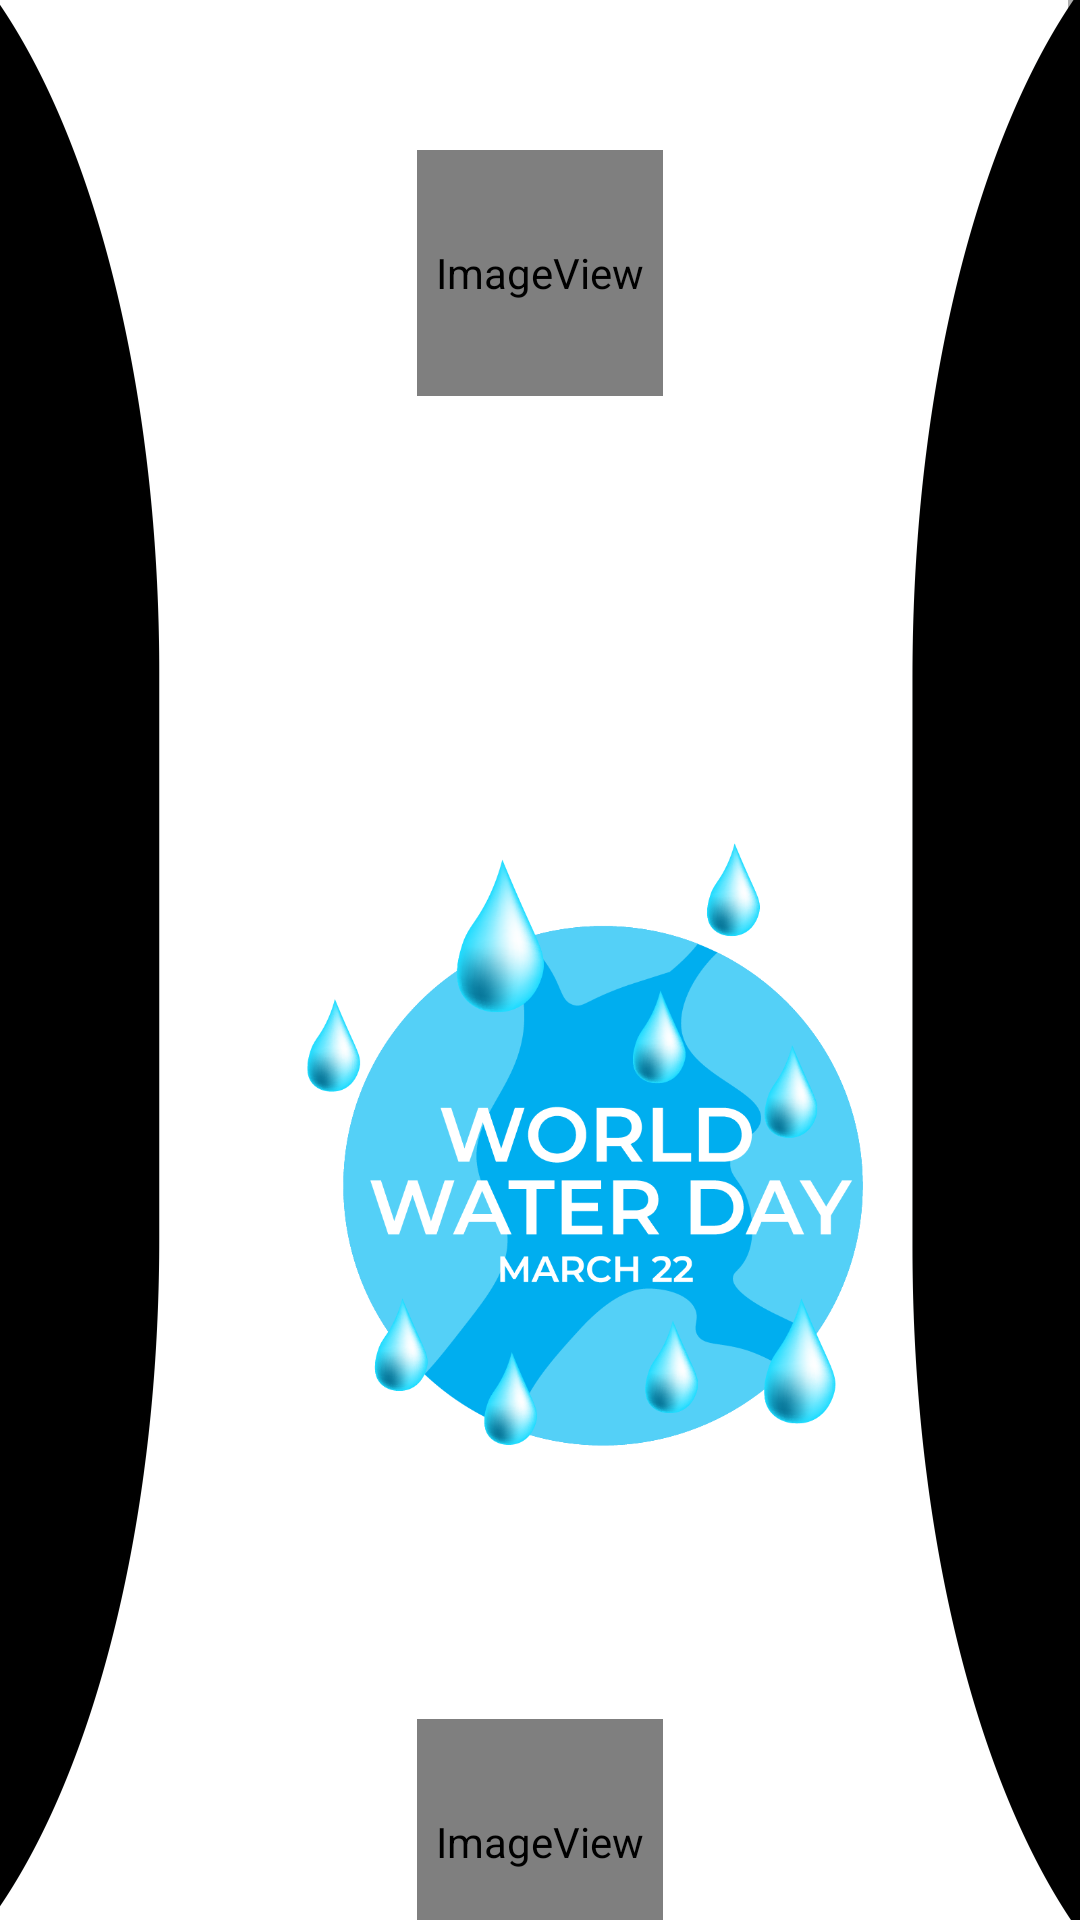

Produce the Android XML layout that renders to this screen, including the resource entries it uses.
<!-- AndroidManifest.xml: application theme Theme.AppCompat.DayNight.NoActionBar -->
<!-- res/layout/activity_water_add.xml -->
<?xml version="1.0" encoding="utf-8"?>
<ScrollView xmlns:android="http://schemas.android.com/apk/res/android"
    xmlns:app="http://schemas.android.com/apk/res-auto"
    xmlns:tools="http://schemas.android.com/tools"
    android:layout_width="match_parent"
    android:layout_height="match_parent"
    android:background="@drawable/kenkomain">


    <androidx.constraintlayout.widget.ConstraintLayout
        android:layout_width="match_parent"
        android:layout_height="wrap_content"
        android:paddingTop="50dp"
        android:paddingBottom="50dp"
        tools:context=".water_add">


        <TextView
            android:id="@+id/water_drunk"
            android:layout_width="250dp"
            android:layout_height="wrap_content"
            android:text=""
            android:textAlignment="center"
            android:textColor="@color/black"
            android:textStyle="bold"
            app:layout_constraintBottom_toBottomOf="@+id/imageView4"
            app:layout_constraintEnd_toEndOf="@+id/imageView4"
            app:layout_constraintStart_toStartOf="@+id/imageView4"
            app:layout_constraintTop_toBottomOf="@+id/imageView2"
            app:layout_constraintVertical_bias="0.156" />

        <ImageView
            android:id="@+id/imageView2"
            android:layout_width="82dp"
            android:layout_height="82dp"
            app:layout_constraintEnd_toEndOf="parent"
            app:layout_constraintStart_toStartOf="parent"
            app:layout_constraintTop_toTopOf="parent"
            app:srcCompat="@mipmap/water_add" />

        <Button
            android:id="@+id/wateradd"
            android:layout_width="75dp"
            android:layout_height="75dp"
            android:background="@drawable/button_round"
            android:backgroundTint="#00FFFFFF"
            app:layout_constraintBottom_toBottomOf="@+id/imageView2"
            app:layout_constraintEnd_toEndOf="@+id/imageView2"
            app:layout_constraintStart_toStartOf="@+id/imageView2"
            app:layout_constraintTop_toTopOf="@+id/imageView2" />

        <ImageView
            android:id="@+id/imageView4"
            android:layout_width="270dp"
            android:layout_height="283dp"
            android:layout_marginStart="60dp"
            android:layout_marginTop="108dp"
            android:foregroundGravity="center"
            android:src="@drawable/worldwaterday"
            app:layout_constraintEnd_toEndOf="parent"
            app:layout_constraintHorizontal_bias="0.0"
            app:layout_constraintStart_toStartOf="parent"
            app:layout_constraintTop_toBottomOf="@+id/imageView2" />

        <ImageView
            android:id="@+id/imageView3"
            android:layout_width="82dp"
            android:layout_height="82dp"
            android:layout_marginTop="50dp"
            app:layout_constraintEnd_toEndOf="parent"
            app:layout_constraintStart_toStartOf="parent"
            app:layout_constraintTop_toBottomOf="@+id/imageView4"
            app:srcCompat="@mipmap/water_subtract_onclick_round" />

        <Button
            android:id="@+id/watersub"
            android:layout_width="75dp"
            android:layout_height="75dp"
            android:background="@drawable/button_round"
            android:backgroundTint="#00FFFFFF"
            app:layout_constraintBottom_toBottomOf="@+id/imageView3"
            app:layout_constraintEnd_toEndOf="@+id/imageView3"
            app:layout_constraintHorizontal_bias="0.0"
            app:layout_constraintStart_toStartOf="@+id/imageView3"
            app:layout_constraintTop_toTopOf="@+id/imageView3"
            app:layout_constraintVertical_bias="0.0" />

        <TextView
            android:id="@+id/water_quote"
            android:layout_width="250dp"
            android:layout_height="wrap_content"
            android:layout_marginTop="50dp"
            android:text="TextView"
            android:textColor="@color/black"
            android:textStyle="bold"
            android:fontFamily="monospace"
            android:textAlignment="center"
            app:layout_constraintEnd_toEndOf="@+id/imageView3"
            app:layout_constraintHorizontal_bias="0.478"
            app:layout_constraintStart_toStartOf="@+id/imageView3"
            app:layout_constraintTop_toBottomOf="@+id/imageView3" />


    </androidx.constraintlayout.widget.ConstraintLayout>


</ScrollView>
<!-- resources referenced by this layout -->
<resources>
  <!-- drawable kenkomain: jpeg bitmap (drawable, 293993 bytes) -->
  <!-- drawable worldwaterday: png bitmap (drawable, 163494 bytes) -->
  <!-- mipmap water_add (mipmap-anydpi-v26) -->
  <?xml version="1.0" encoding="utf-8"?>
  <adaptive-icon xmlns:android="http://schemas.android.com/apk/res/android">
      <background android:drawable="@color/water_add_background"/>
      <foreground android:drawable="@mipmap/water_add_foreground"/>
  </adaptive-icon>
  <!-- mipmap water_subtract_onclick_round (mipmap-anydpi-v26) -->
  <?xml version="1.0" encoding="utf-8"?>
  <adaptive-icon xmlns:android="http://schemas.android.com/apk/res/android">
      <background android:drawable="@color/water_subtract_onclick_background"/>
      <foreground android:drawable="@mipmap/water_subtract_onclick_foreground"/>
  </adaptive-icon>
  <color name="water_add_background">#FFFFFF</color>
  <color name="water_subtract_onclick_background">#FFFFFF</color>
  <!-- not gathered from this repository: default colours our renderer supplied (Android Studio template values) -->
  <color name="black">#FF000000</color>
</resources>
